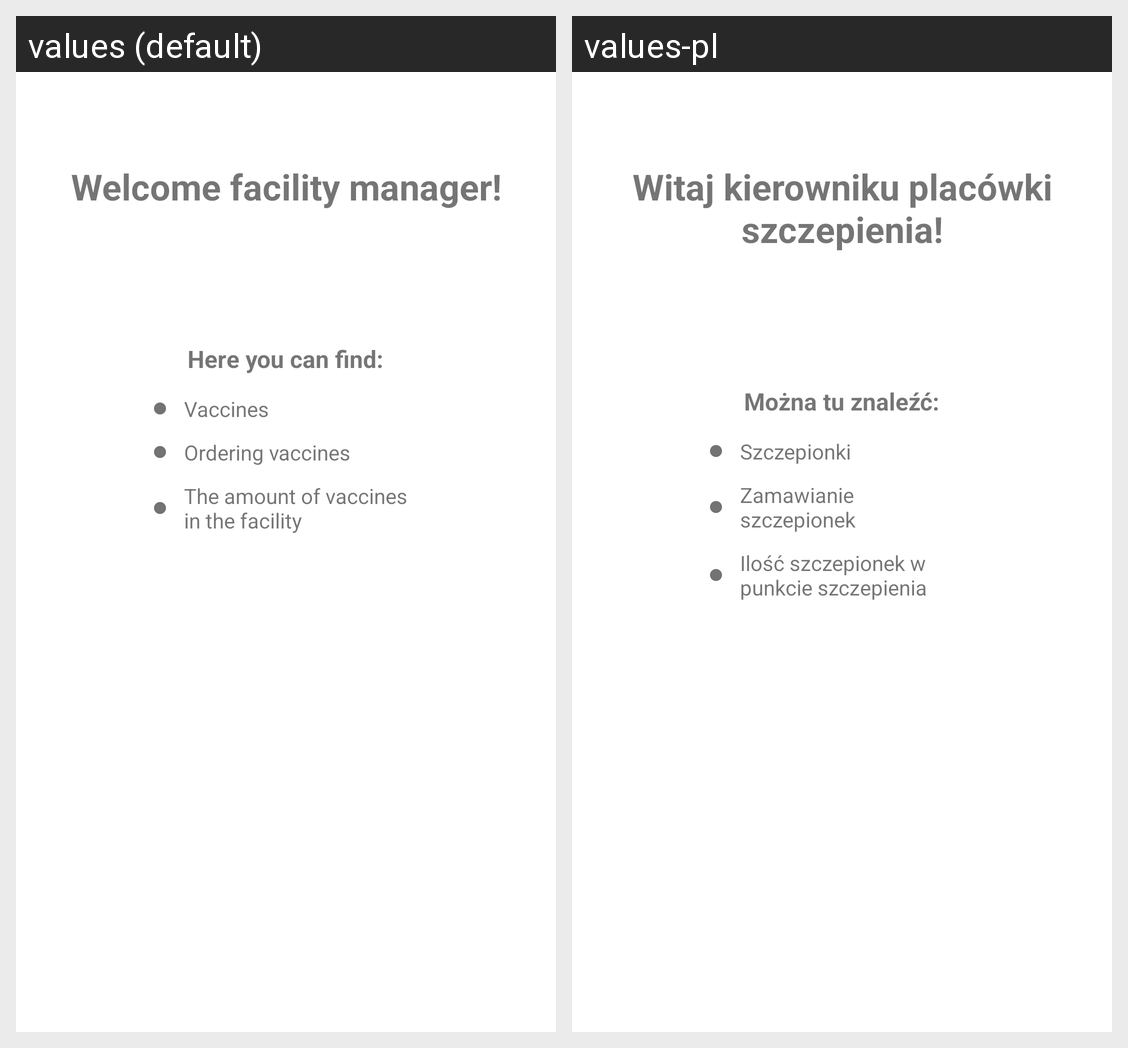

Translations of the strings shown on this Android screen, per locale in the grid:
Android screen res/layout/facility_manager_fragment.xml rendered under 2 locales, left to right: values (default), values-pl. Device: Nexus 5 (rendered at 1080×1920; each locale shown at half size, 540×960, under a caption strip naming it); theme Theme.SzczepieniaApp.
Strings drawn on this screen, with the default value and each locale's value (text and hints the layout hard-codes, and strings that could not be matched under every locale, appear in the picture but are not listed):

facility_manager_fragment_title_text
  values: Welcome facility manager!
  values-pl: Witaj kierowniku placówki szczepienia!

facility_manager_fragment_list_header_text
  values: Here you can find:
  values-pl: Można tu znaleźć:

facility_manager_fragment_vaccines_text
  values: Vaccines
  values-pl: Szczepionki

facility_manager_fragment_ordering_vaccines_text
  values: Ordering vaccines
  values-pl: Zamawianie szczepionek

facility_manager_fragment_amount_vaccines_text
  values: The amount of vaccines in the facility
  values-pl: Ilość szczepionek w punkcie szczepienia
